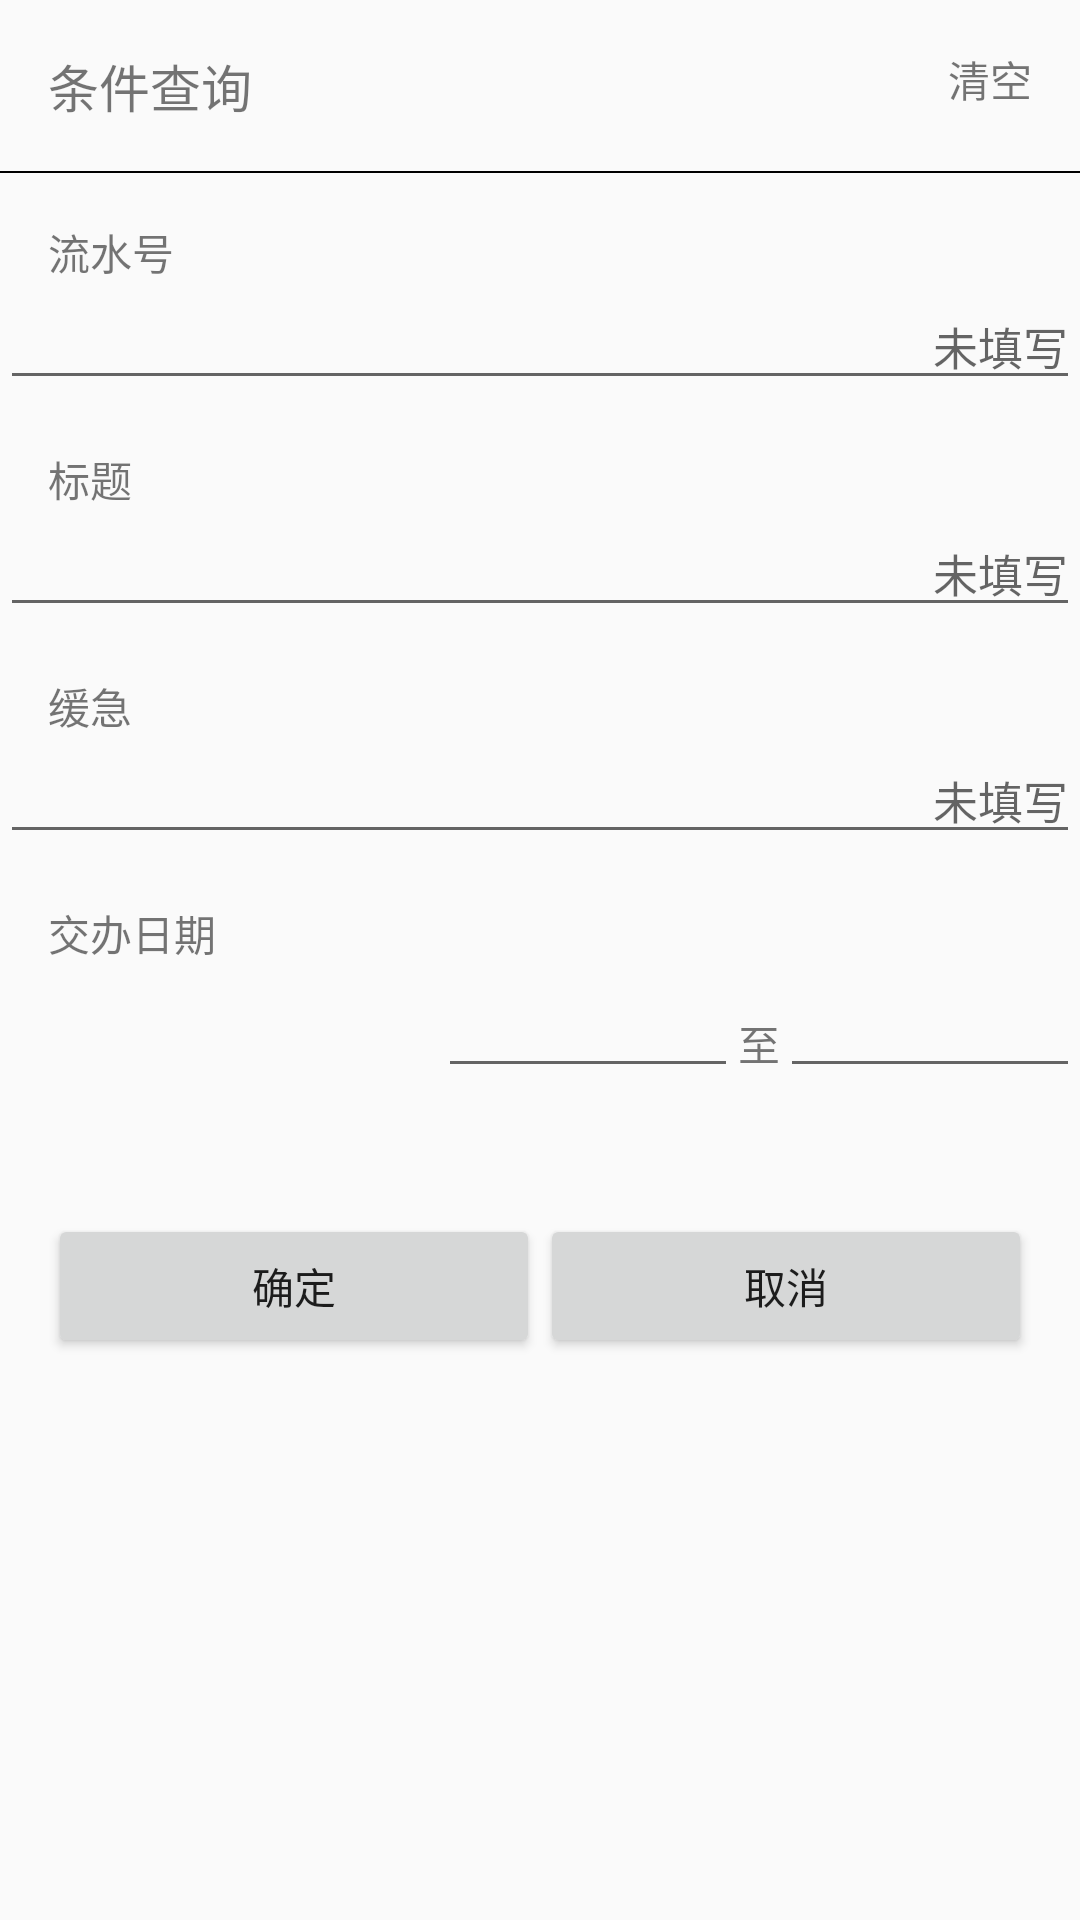

Layout XML and referenced resources for this Android screen:
<!-- AndroidManifest.xml: application theme AppTheme -->
<!-- res/layout/activity_search.xml -->
<?xml version="1.0" encoding="utf-8"?>
<android.support.v4.widget.NestedScrollView xmlns:android="http://schemas.android.com/apk/res/android"
    xmlns:app="http://schemas.android.com/apk/res-auto"
    xmlns:tools="http://schemas.android.com/tools"
    android:layout_width="match_parent"
    android:layout_height="match_parent"
    android:orientation="vertical"
    tools:context="zhou.com.demo.ui.activity.accept.SearchActivity">

    <LinearLayout
        android:layout_width="match_parent"
        android:layout_height="match_parent"
        android:orientation="vertical">

        <RelativeLayout
            android:layout_width="match_parent"
            android:layout_height="wrap_content"
            android:padding="@dimen/fab_margin">

            <TextView
                android:layout_width="wrap_content"
                android:layout_height="wrap_content"
                android:text="条件查询"
                android:textSize="17sp" />

            <TextView
                android:layout_width="wrap_content"
                android:layout_height="wrap_content"
                android:layout_alignParentRight="true"
                android:text="清空" />
        </RelativeLayout>

        <View
            android:layout_width="match_parent"
            android:layout_height="0.5dp"
            android:background="@color/black" />

        <TextView
            android:layout_width="wrap_content"
            android:layout_height="wrap_content"
            android:layout_marginLeft="@dimen/fab_margin"
            android:layout_marginTop="@dimen/fab_margin"
            android:text="流水号" />

        <EditText
            android:layout_width="match_parent"
            android:layout_height="wrap_content"
            android:gravity="right"
            android:hint="未填写"
            android:textSize="15sp" />

        <TextView
            android:layout_width="wrap_content"
            android:layout_height="wrap_content"
            android:layout_marginLeft="@dimen/fab_margin"
            android:layout_marginTop="@dimen/fab_margin"
            android:text="标题" />

        <EditText
            android:layout_width="match_parent"
            android:layout_height="wrap_content"
            android:gravity="right"
            android:hint="未填写"
            android:textSize="15sp" />

        <TextView
            android:layout_width="wrap_content"
            android:layout_height="wrap_content"
            android:layout_marginLeft="@dimen/fab_margin"
            android:layout_marginTop="@dimen/fab_margin"
            android:text="缓急" />

        <EditText
            android:layout_width="match_parent"
            android:layout_height="wrap_content"
            android:gravity="right"
            android:hint="未填写"
            android:textSize="15sp" />

        <TextView
            android:layout_width="wrap_content"
            android:layout_height="wrap_content"
            android:layout_marginLeft="@dimen/fab_margin"
            android:layout_marginTop="@dimen/fab_margin"
            android:text="交办日期" />

        <RelativeLayout
            android:layout_width="match_parent"
            android:layout_height="wrap_content">

            <EditText
                android:layout_width="100dp"
                android:layout_height="wrap_content"
                android:layout_toLeftOf="@+id/tv1" />

            <TextView
                android:id="@+id/tv1"
                android:layout_width="wrap_content"
                android:layout_height="wrap_content"
                android:layout_marginTop="@dimen/fab_margin"
                android:layout_toLeftOf="@+id/et2"
                android:text="至" />

            <EditText
                android:id="@+id/et2"
                android:layout_width="100dp"
                android:layout_height="wrap_content"
                android:layout_alignParentRight="true" />
        </RelativeLayout>

        <LinearLayout
            android:layout_width="match_parent"
            android:layout_height="wrap_content"
            android:layout_marginTop="@dimen/activity_vertical_margin"
            android:padding="@dimen/fab_margin">

            <Button
                android:layout_width="0dp"
                android:layout_height="wrap_content"
                android:layout_weight="1"
                android:text="确定" />

            <Button
                android:layout_width="0dp"
                android:layout_height="wrap_content"
                android:layout_weight="1"
                android:text="取消" />
        </LinearLayout>

    </LinearLayout>
</android.support.v4.widget.NestedScrollView>
<!-- resources referenced by this layout -->
<resources>
  <color name="black">#000000</color>
  <dimen name="activity_vertical_margin">26dp</dimen>
  <dimen name="fab_margin">16dp</dimen>
  <style name="AppTheme" parent="Theme.AppCompat.Light.DarkActionBar">
          
          <item name="colorPrimary">@color/colorPrimary</item>
          <item name="colorPrimaryDark">@color/colorPrimaryDark</item>
          <item name="colorAccent">@color/colorAccent</item>
  
          <item name="windowNoTitle">true</item>
          <item name="windowActionBar">true</item>
      </style>
  <color name="colorPrimary">#2badda</color>
  <color name="colorPrimaryDark">#2badda</color>
  <color name="colorAccent">#2badda</color>
</resources>
